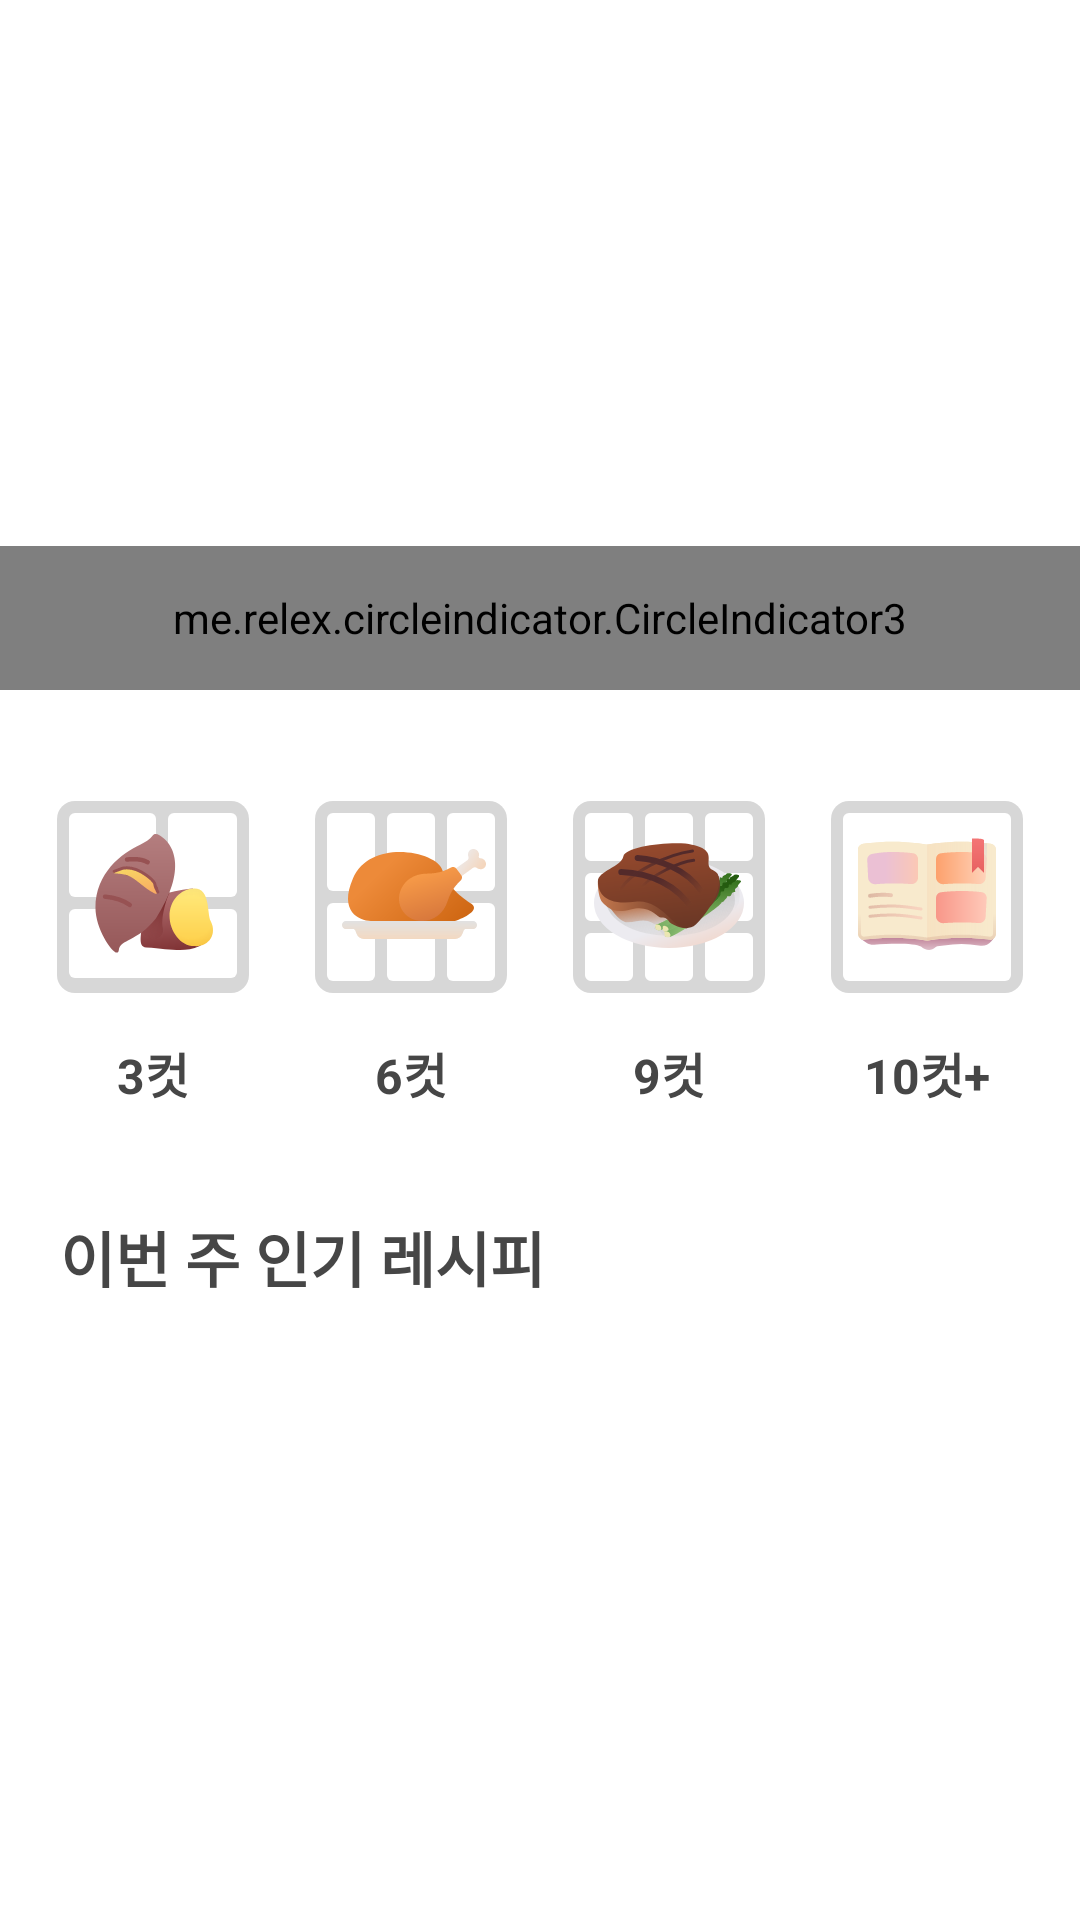

Layout XML and referenced resources for this Android screen:
<!-- AndroidManifest.xml: application theme AppTheme -->
<!-- res/layout/fragment_home.xml -->
<?xml version="1.0" encoding="utf-8"?>
<androidx.core.widget.NestedScrollView xmlns:android="http://schemas.android.com/apk/res/android"
    xmlns:app="http://schemas.android.com/apk/res-auto"
    xmlns:tools="http://schemas.android.com/tools"
    android:layout_width="match_parent"
    android:layout_height="match_parent"
    android:fillViewport="true"
    tools:context=".navigation.home.HomeFragment">

    <androidx.constraintlayout.widget.ConstraintLayout
        android:layout_width="match_parent"
        android:layout_height="match_parent"
        android:layout_marginBottom="50dp"
        android:orientation="vertical">

        <FrameLayout
            android:id="@+id/frameLayout"
            android:layout_width="match_parent"
            android:layout_height="230dp"
            app:layout_constraintEnd_toEndOf="parent"
            app:layout_constraintStart_toStartOf="parent"
            app:layout_constraintTop_toTopOf="parent">

            <androidx.viewpager2.widget.ViewPager2
                android:id="@+id/vp_top3"
                android:layout_width="match_parent"
                android:layout_height="match_parent"
                android:layout_above="@id/indicator"
                android:layout_centerInParent="true" />

            <me.relex.circleindicator.CircleIndicator3
                android:id="@+id/indicator"
                android:layout_width="match_parent"
                android:layout_height="48dp"
                android:layout_gravity="bottom"
                android:background="@android:color/transparent" />

        </FrameLayout>

        <LinearLayout
            android:id="@+id/linearLayout"
            android:layout_width="match_parent"
            android:layout_height="wrap_content"
            android:layout_marginStart="8dp"
            android:layout_marginTop="32dp"
            android:layout_marginEnd="8dp"
            android:background="@color/white"
            android:orientation="horizontal"
            app:layout_constraintEnd_toEndOf="parent"
            app:layout_constraintStart_toStartOf="parent"
            app:layout_constraintTop_toBottomOf="@+id/frameLayout">

            <LinearLayout
                android:layout_width="0dp"
                android:layout_height="wrap_content"
                android:layout_gravity="center"
                android:layout_weight="1"
                android:gravity="center"
                android:orientation="vertical">

                <ImageButton
                    android:id="@+id/ib_home_3cut"
                    android:layout_width="wrap_content"
                    android:layout_height="wrap_content"
                    android:layout_gravity="center|center_horizontal"
                    android:background="#00000000"
                    android:scaleType="center"
                    android:src="@drawable/ic_3cut" />

                <TextView
                    style="@style/FontSubHeading1"
                    android:layout_width="wrap_content"
                    android:layout_height="wrap_content"
                    android:text="3컷" />
            </LinearLayout>

            <LinearLayout
                android:layout_width="0dp"
                android:layout_height="wrap_content"
                android:layout_gravity="center"
                android:layout_weight="1"
                android:gravity="center"
                android:orientation="vertical">

                <ImageButton
                    android:id="@+id/ib_home_6cut"
                    android:layout_width="wrap_content"
                    android:layout_height="wrap_content"
                    android:layout_weight="1"
                    android:background="#00000000"
                    android:src="@drawable/ic_6cut" />

                <TextView
                    style="@style/FontSubHeading1"
                    android:layout_width="wrap_content"
                    android:layout_height="wrap_content"
                    android:layout_weight="1"
                    android:text="6컷" />
            </LinearLayout>

            <LinearLayout
                android:layout_width="0dp"
                android:layout_height="wrap_content"
                android:layout_gravity="center"
                android:layout_weight="1"
                android:gravity="center"
                android:orientation="vertical">

                <ImageButton
                    android:id="@+id/ib_home_9cut"
                    android:layout_width="wrap_content"
                    android:layout_height="wrap_content"
                    android:layout_weight="1"
                    android:background="#00000000"
                    android:src="@drawable/ic_9cut" />

                <TextView
                    style="@style/FontSubHeading1"
                    android:layout_width="wrap_content"
                    android:layout_height="wrap_content"
                    android:layout_weight="1"
                    android:text="9컷" />
            </LinearLayout>

            <LinearLayout
                android:layout_width="0dp"
                android:layout_height="wrap_content"
                android:layout_gravity="center"
                android:layout_weight="1"
                android:gravity="center"
                android:orientation="vertical">

                <ImageButton
                    android:id="@+id/ib_home_10cut"
                    android:layout_width="wrap_content"
                    android:layout_height="wrap_content"
                    android:layout_weight="1"
                    android:background="#00000000"
                    android:src="@drawable/ic_10cut" />

                <TextView
                    style="@style/FontSubHeading1"
                    android:layout_width="wrap_content"
                    android:layout_height="wrap_content"
                    android:layout_weight="1"
                    android:text="10컷+" />
            </LinearLayout>
        </LinearLayout>

        <androidx.recyclerview.widget.RecyclerView
            android:id="@+id/rv_popular"
            android:layout_width="match_parent"
            android:layout_height="0dp"
            android:layout_marginTop="15dp"
            android:overScrollMode="never"
            app:layout_constraintDimensionRatio="1:1"
            app:layout_constraintEnd_toEndOf="parent"
            app:layout_constraintStart_toStartOf="parent"
            app:layout_constraintTop_toBottomOf="@+id/textView2" />

        <TextView
            android:id="@+id/textView2"
            style="@style/FontTitle1"
            android:layout_width="wrap_content"
            android:layout_height="wrap_content"
            android:layout_marginStart="20dp"
            android:layout_marginTop="35dp"
            android:text="이번 주 인기 레시피"
            app:layout_constraintStart_toStartOf="parent"
            app:layout_constraintTop_toBottomOf="@+id/linearLayout" />

        <TextView
            android:id="@+id/textView3"
            style="@style/FontTitle1"
            android:layout_width="wrap_content"
            android:layout_height="wrap_content"
            android:layout_marginStart="20dp"
            android:layout_marginTop="21dp"
            android:text="최신 레시피"
            app:layout_constraintStart_toStartOf="parent"
            app:layout_constraintTop_toBottomOf="@+id/rv_popular" />

        <androidx.recyclerview.widget.RecyclerView
            android:id="@+id/rv_recent"
            android:layout_width="match_parent"
            android:layout_height="match_parent"
            android:layout_marginStart="20dp"
            android:layout_marginTop="15dp"
            android:layout_marginEnd="20dp"
            android:layout_marginBottom="80dp"
            app:layout_constraintBottom_toBottomOf="parent"
            app:layout_constraintEnd_toEndOf="parent"
            app:layout_constraintStart_toStartOf="parent"
            app:layout_constraintTop_toBottomOf="@+id/textView3" />

    </androidx.constraintlayout.widget.ConstraintLayout>
    
</androidx.core.widget.NestedScrollView>
<!-- resources referenced by this layout -->
<resources>
  <color name="white">#ffffff</color>
  <!-- drawable ic_10cut: vector/xml drawable (drawable, 12511 chars, omitted) -->
  <!-- drawable ic_3cut: vector/xml drawable (drawable, 5758 chars, omitted) -->
  <!-- drawable ic_6cut: vector/xml drawable (drawable, 5140 chars, omitted) -->
  <!-- drawable ic_9cut: vector/xml drawable (drawable, 19838 chars, omitted) -->
  <style name="FontSubHeading1">
          <item name="android:textSize">16sp</item>
          <item name="android:textStyle">bold</item>
          <item name="android:textColor">@color/black</item>
      </style>
  <style name="FontTitle1">
          <item name="android:textSize">20sp</item>
          <item name="android:textStyle">bold</item>
          <item name="android:textColor">@color/black</item>
      </style>
  <style name="AppTheme" parent="Theme.MaterialComponents.Light.NoActionBar">
          
          <item name="colorPrimary">@color/colorPrimary</item>
          <item name="colorPrimaryDark">@color/colorPrimaryDark</item>
          <item name="colorAccent">@color/colorAccent</item>
  
          <item name="android:windowContentTransitions">true</item>
          <item name="android:statusBarColor">#B3FFFFFF</item>
  
          <item name="android:windowTranslucentStatus">true</item>
          <item name="android:windowTranslucentNavigation">false</item>
      </style>
  <color name="black">#464646</color>
  <color name="colorPrimary">#6200EE</color>
  <color name="colorPrimaryDark">#3700B3</color>
  <color name="colorAccent">#03DAC5</color>
</resources>
